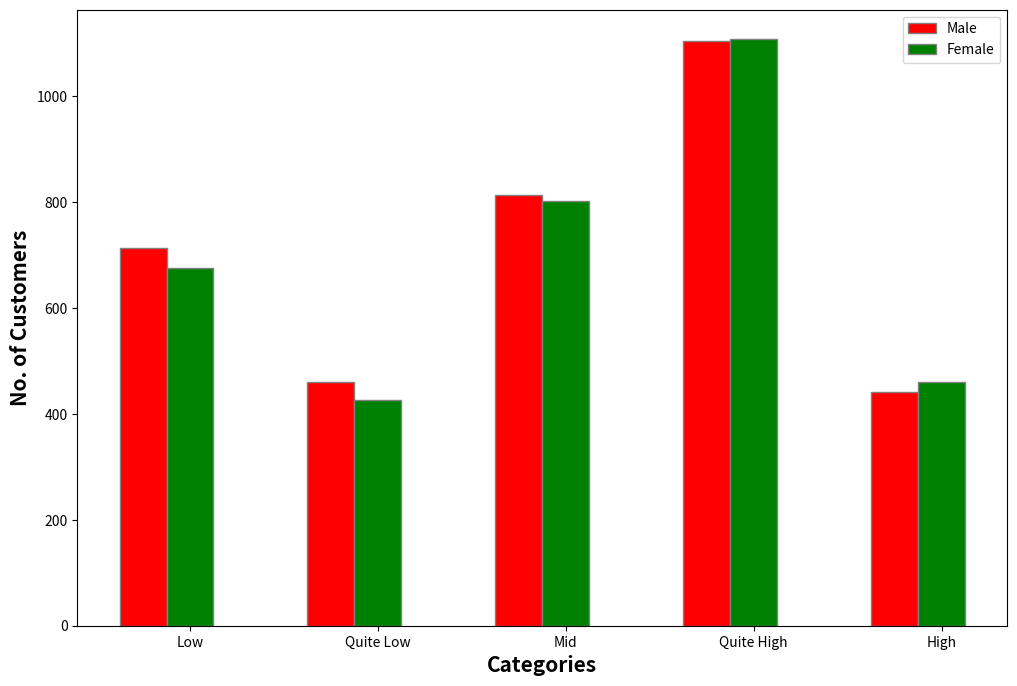

Reproduce this figure in Python.
import numpy as np
import matplotlib.pyplot as plt

# set width of bar
barWidth = 0.25
fig = plt.subplots(figsize=(12, 8))

# set height of bar
Male = [714, 461, 813, 1104, 441]
Female = [675, 427, 803, 1108, 461]

# Set position of bar on X axis
br1 = np.arange(len(Male))
br2 = [x + barWidth for x in br1]

# Make the plot
plt.bar(br1, Male, color='r', width=barWidth,
        edgecolor='grey', label='Male')
plt.bar(br2, Female, color='g', width=barWidth,
        edgecolor='grey', label='Female')

# Adding Xticks
plt.xlabel('Categories', fontweight='bold', fontsize=15)
plt.ylabel('No. of Customers', fontweight='bold', fontsize=15)
plt.xticks([r + barWidth for r in range(len(Male))],
           ['Low', 'Quite Low', 'Mid', 'Quite High', 'High'])

plt.legend()
plt.show()